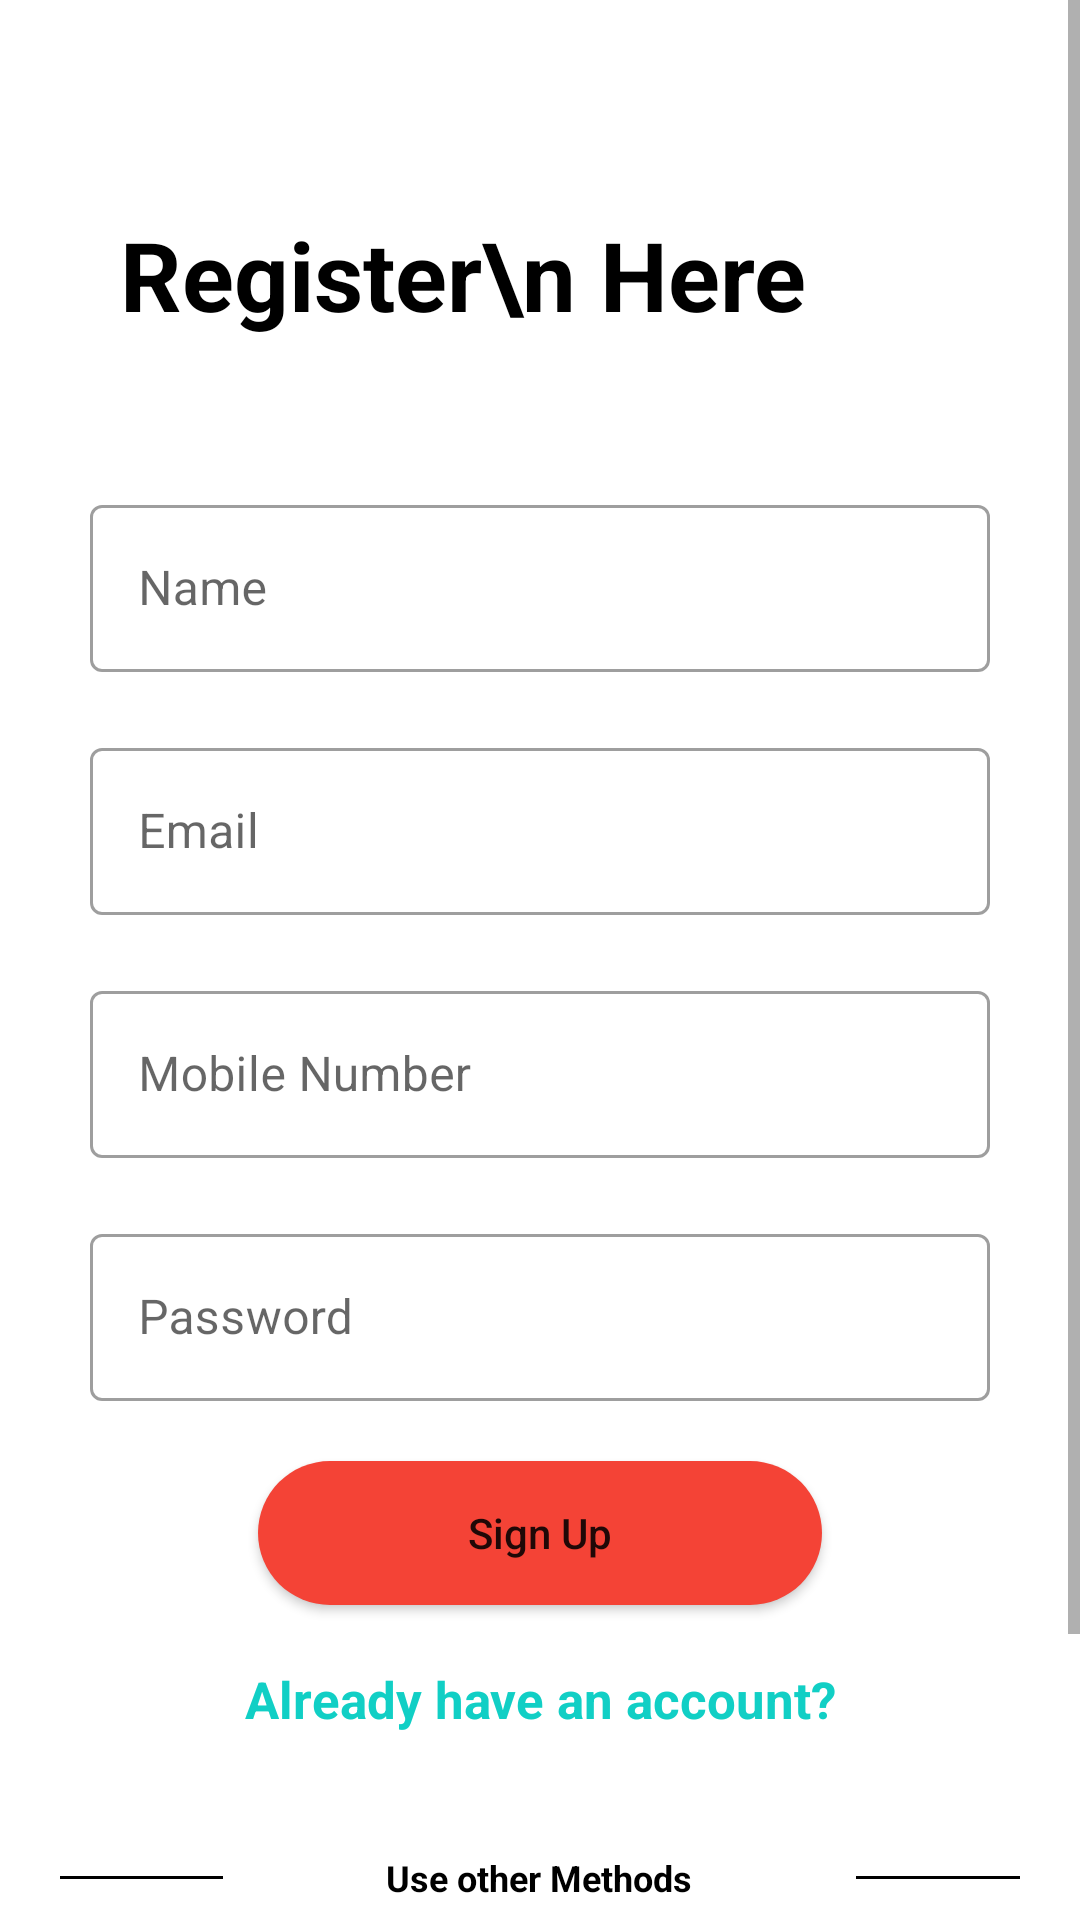

Android layout source for this screen:
<!-- AndroidManifest.xml: application theme Theme.SmartAttendance -->
<!-- res/layout/activity_sign_up.xml -->
<?xml version="1.0" encoding="utf-8"?>
<RelativeLayout xmlns:android="http://schemas.android.com/apk/res/android"
    xmlns:app="http://schemas.android.com/apk/res-auto"
    xmlns:tools="http://schemas.android.com/tools"
    android:layout_width="match_parent"
    android:layout_height="match_parent"
    android:focusableInTouchMode="true"
    android:gravity="center"
    android:layout_gravity="center"
    tools:context=".SignUp.SignUpActivity">

    <ScrollView
        android:layout_width="match_parent"
        android:layout_height="match_parent"
        android:layout_alignParentTop="true">
        <LinearLayout
            android:layout_width="match_parent"
            android:layout_height="wrap_content"
            android:orientation="vertical"
            android:padding="20dp"
            android:layout_marginTop="30dp">
            <RelativeLayout
                android:layout_width="match_parent"
                android:layout_height="wrap_content">

                <FrameLayout
                    android:layout_width="match_parent"
                    android:layout_height="match_parent">

                    <ImageView
                        android:layout_width="wrap_content"
                        android:layout_height="wrap_content"
                        android:src="@drawable/ic_login_hero"
                        android:layout_gravity="right"
                        android:layout_alignParentTop="true"
                        android:layout_alignParentRight="true"/>

                    <TextView
                        style="@style/viewParent.headerText.NoMode"
                        android:layout_alignParentLeft="true"
                        android:layout_centerVertical="true"
                        android:text="Register\n Here"
                        android:textColor="@color/black"
                        android:padding="20dp"
                        android:textSize="32dp"
                        android:layout_gravity="center_vertical"/>

                </FrameLayout>


            </RelativeLayout>

            <LinearLayout
                android:layout_width="match_parent"
                android:layout_height="wrap_content"
                android:layout_margin="10dp"
                android:orientation="vertical">
                <com.google.android.material.textfield.TextInputLayout
                    android:id="@+id/textInputName"
                    android:layout_width="match_parent"
                    android:layout_height="wrap_content"
                    style="@style/Widget.MaterialComponents.TextInputLayout.OutlinedBox"
                    android:layout_marginTop="@dimen/loginViewsMargin">
                    <com.google.android.material.textfield.TextInputEditText
                        android:id="@+id/editTextName"
                        android:layout_width="match_parent"
                        android:layout_height="wrap_content"
                        android:inputType="textPersonName|textCapSentences"
                        android:maxLines="1"
                        android:hint="Name"/>
                </com.google.android.material.textfield.TextInputLayout>

                <com.google.android.material.textfield.TextInputLayout
                    android:id="@+id/textInputEmail"
                    android:layout_width="match_parent"
                    android:layout_height="wrap_content"
                    style="@style/Widget.MaterialComponents.TextInputLayout.OutlinedBox"
                    android:layout_marginTop="@dimen/loginViewsMargin">
                    <com.google.android.material.textfield.TextInputEditText
                        android:id="@+id/editTextEmail"
                        android:layout_width="match_parent"
                        android:layout_height="wrap_content"
                        android:inputType="textEmailAddress"
                        android:maxLines="1"
                        android:hint="@string/login_email_hint"/>
                </com.google.android.material.textfield.TextInputLayout>
                <com.google.android.material.textfield.TextInputLayout
                    android:id="@+id/textInputMobile"
                    android:layout_width="match_parent"
                    android:layout_height="wrap_content"
                    style="@style/Widget.MaterialComponents.TextInputLayout.OutlinedBox"
                    android:layout_marginTop="@dimen/loginViewsMargin">
                    <com.google.android.material.textfield.TextInputEditText
                        android:id="@+id/editTextMobile"
                        android:layout_width="match_parent"
                        android:layout_height="wrap_content"
                        android:inputType="phone"
                        android:maxLines="1"
                        android:hint="Mobile Number"/>
                </com.google.android.material.textfield.TextInputLayout>

                <com.google.android.material.textfield.TextInputLayout
                    android:id="@+id/textInputPassword"
                    android:layout_width="match_parent"
                    android:layout_height="wrap_content"
                    style="@style/Widget.MaterialComponents.TextInputLayout.OutlinedBox"
                    android:layout_marginTop="@dimen/loginViewsMargin">
                    <com.google.android.material.textfield.TextInputEditText
                        android:id="@+id/editTextPassword"
                        android:layout_width="match_parent"
                        android:layout_height="wrap_content"
                        android:hint="@string/login_password_hint"
                        android:maxLines="1"
                        android:inputType="textPassword"/>
                </com.google.android.material.textfield.TextInputLayout>

                <Button
                    android:id="@+id/signUp_button"
                    android:layout_width="wrap_content"
                    android:layout_height="wrap_content"
                    android:text="Sign Up"
                    android:textAllCaps="false"
                    android:paddingBottom="10dp"
                    android:paddingTop="10dp"
                    android:paddingRight="70dp"
                    android:paddingLeft="70dp"
                    android:layout_gravity="center"
                    android:layout_marginTop="20dp"
                    android:background="@drawable/button_shape"
                    app:backgroundTint="@color/red"/>

                <TextView
                    android:id="@+id/no_account"
                    android:layout_width="match_parent"
                    android:layout_height="wrap_content"
                    android:textAlignment="center"
                    android:textStyle="bold"
                    android:textColor="@color/themeColor"
                    android:textSize="17sp"
                    android:text="Already have an account?"
                    android:layout_marginTop="@dimen/loginViewsMargin" />

            </LinearLayout>

            <LinearLayout
                android:layout_width="match_parent"
                android:layout_height="wrap_content"
                android:weightSum="12"
                android:gravity="center"
                android:layout_marginTop="30dp">

                <View
                    android:layout_width="0dp"
                    android:layout_height="1dp"
                    android:background="@color/black"
                    android:layout_weight="3"/>

                <TextView
                    style="@style/viewParent.headerText.NoMode"
                    android:layout_width="wrap_content"
                    android:layout_height="wrap_content"
                    android:textColor="@color/black"
                    android:text="Use other Methods"
                    android:layout_weight="6"
                    android:textSize="12sp"
                    android:textAlignment="center"/>

                <View
                    android:layout_width="0dp"
                    android:layout_height="1dp"
                    android:background="@color/black"
                    android:layout_weight="3"/>

            </LinearLayout>

            <LinearLayout
                android:layout_width="match_parent"
                android:layout_height="wrap_content"
                android:gravity="center"
                android:layout_marginTop="20dp"
                android:layout_marginBottom="30dp">
                <ImageView
                    android:id="@+id/signup_facebook_button"
                    android:layout_width="wrap_content"
                    android:layout_height="wrap_content"
                    android:src="@drawable/ic_facebook"/>
                <ImageView
                    android:id="@+id/signup_google_button"
                    android:layout_width="wrap_content"
                    android:layout_height="wrap_content"
                    android:src="@drawable/ic_google_plus"
                    android:layout_marginLeft="10dp"/>
            </LinearLayout>


        </LinearLayout>
    </ScrollView>

</RelativeLayout>
<!-- resources referenced by this layout -->
<resources>
  <color name="black">#FF000000</color>
  <color name="red">#F44336</color>
  <color name="themeColor">#11CFC5</color>
  <dimen name="loginViewsMargin">20dp</dimen>
  <!-- drawable button_shape (drawable) -->
  <?xml version="1.0" encoding="utf-8"?>
  <shape xmlns:android="http://schemas.android.com/apk/res/android"
      android:shape="rectangle">
  
      <solid
          android:color="@color/white"/>
  
      <corners android:radius="50dp"/>
  
  </shape>
  <!-- drawable ic_facebook (drawable) -->
  <vector xmlns:android="http://schemas.android.com/apk/res/android"
      android:width="48dp"
      android:height="48dp"
      android:viewportWidth="48"
      android:viewportHeight="48">
    <path
        android:pathData="M24,5A19,19 0,1 0,24 43A19,19 0,1 0,24 5Z"
        android:fillColor="#039be5"/>
    <path
        android:pathData="M26.572,29.036h4.917l0.772,-4.995h-5.69v-2.73c0,-2.075 0.678,-3.915 2.619,-3.915h3.119v-4.359c-0.548,-0.074 -1.707,-0.236 -3.897,-0.236c-4.573,0 -7.254,2.415 -7.254,7.917v3.323h-4.701v4.995h4.701v13.729C22.089,42.905 23.032,43 24,43c0.875,0 1.729,-0.08 2.572,-0.194V29.036z"
        android:fillColor="#fff"/>
  </vector>
  <string name="login_email_hint">Email</string>
  <string name="login_password_hint">Password</string>
  <style name="viewParent.headerText.NoMode">
          <item name="android:textColor">@color/darkTextColor</item>
      </style>
  <style name="Theme.SmartAttendance" parent="Theme.MaterialComponents.DayNight.DarkActionBar">
          
          <item name="colorPrimary">@color/purple_shade</item>
          <item name="colorPrimaryVariant">@color/purple</item>
          <item name="colorOnPrimary">@color/white</item>
          
          <item name="colorSecondary">@color/teal_200</item>
          <item name="colorSecondaryVariant">@color/teal_700</item>
          <item name="colorOnSecondary">@color/black</item>
          
          <item name="android:statusBarColor" tools:targetApi="l">?attr/colorPrimaryVariant</item>
          
      </style>
  <color name="white">#FFFFFFFF</color>
  <color name="darkTextColor">#020000</color>
  <color name="purple_shade">#805488</color>
  <color name="purple">#5E1A6A</color>
  <color name="teal_200">#FF03DAC5</color>
  <color name="teal_700">#FF018786</color>
</resources>
